Labelled photos from "augmented_synth_line", an image-classification folder in psykodan/aiPrint-Data-Creation. The possible labels are: good, over-printed, under-printed.

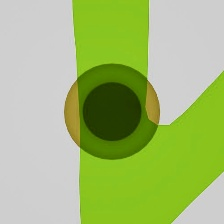
Label: good

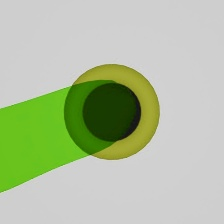
Label: over-printed

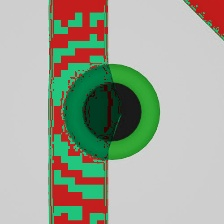
Label: under-printed

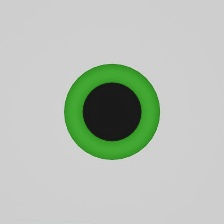
Label: under-printed

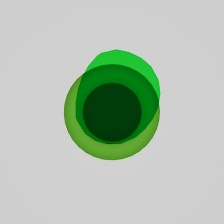
Label: over-printed

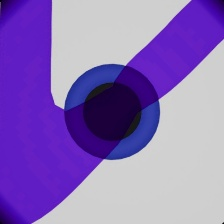
Label: good
